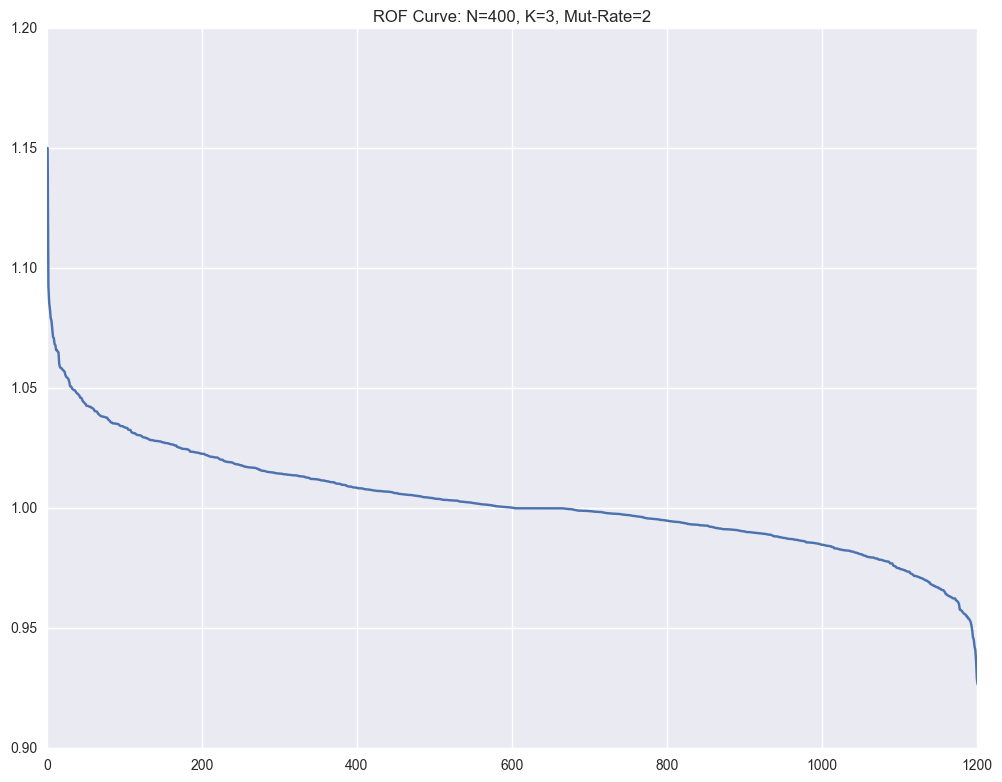

The file beside this chart, header and first rows:
, Fitness, Sequence
1196, 1.15, [0, 1, 14, 4, 1, 4, 13, 16, 9, 13, 11, 3…
1184, 1.093, [0, 1, 1, 4, 18, 4, 13, 16, 9, 13, 11, 3…
975, 1.086, [0, 1, 14, 4, 18, 4, 13, 16, 9, 13, 11, …
1191, 1.083, [7, 1, 0, 4, 18, 4, 13, 16, 9, 13, 11, 3…
1035, 1.079, [0, 1, 14, 4, 18, 4, 13, 16, 9, 13, 11, …
545, 1.078, [0, 1, 14, 4, 18, 4, 13, 16, 9, 2, 11, 3…
799, 1.075, [0, 1, 14, 4, 18, 4, 13, 16, 9, 13, 11, …
711, 1.071, [11, 1, 14, 4, 18, 4, 13, 16, 9, 13, 11,…
293, 1.071, [0, 1, 14, 4, 18, 4, 13, 16, 9, 13, 11, …
1118, 1.068, [0, 1, 14, 4, 18, 4, 13, 16, 9, 13, 11, …
852, 1.068, [0, 1, 14, 4, 18, 4, 13, 16, 9, 13, 11, …
1018, 1.066, [0, 1, 14, 4, 18, 4, 13, 16, 9, 13, 11, …
607, 1.066, [0, 1, 14, 4, 18, 4, 13, 16, 9, 13, 11, …
736, 1.065, [0, 1, 14, 4, 18, 4, 13, 16, 9, 13, 11, …
511, 1.065, [0, 1, 14, 4, 18, 4, 13, 16, 9, 13, 11, …
1139, 1.06, [0, 1, 14, 4, 18, 4, 13, 16, 9, 13, 11, …
559, 1.059, [0, 1, 14, 4, 18, 4, 13, 16, 9, 13, 11, …
294, 1.058, [0, 1, 14, 4, 18, 4, 13, 16, 9, 13, 11, …
531, 1.058, [0, 1, 14, 4, 18, 4, 13, 16, 9, 13, 11, …
1024, 1.058, [0, 1, 12, 4, 18, 4, 13, 16, 9, 13, 11, …
870, 1.057, [0, 1, 14, 4, 18, 4, 13, 16, 9, 13, 11, …
842, 1.057, [0, 1, 14, 4, 18, 4, 13, 16, 9, 13, 11, …
821, 1.057, [0, 1, 14, 4, 18, 4, 13, 16, 9, 13, 11, …
1086, 1.055, [0, 1, 14, 4, 18, 4, 13, 16, 9, 13, 11, …
1100, 1.055, [0, 1, 14, 4, 18, 4, 13, 16, 9, 13, 11, …
835, 1.054, [0, 1, 14, 4, 18, 4, 13, 16, 9, 13, 11, …
1178, 1.054, [0, 1, 14, 4, 18, 15, 13, 16, 9, 13, 11,…
871, 1.054, [0, 1, 14, 4, 18, 4, 13, 16, 9, 13, 11, …
900, 1.053, [0, 1, 14, 4, 18, 4, 13, 16, 9, 13, 11, …
560, 1.051, [0, 1, 14, 4, 18, 4, 13, 16, 9, 13, 11, …
1142, 1.051, [0, 1, 14, 4, 18, 4, 13, 8, 9, 13, 11, 3…
864, 1.05, [0, 1, 14, 4, 18, 4, 13, 16, 9, 13, 11, …
1194, 1.05, [0, 1, 14, 4, 18, 4, 13, 16, 9, 13, 11, …
970, 1.049, [0, 1, 14, 4, 18, 4, 13, 16, 9, 13, 11, …
1074, 1.049, [18, 1, 14, 4, 18, 4, 13, 16, 9, 13, 11,…
765, 1.049, [0, 1, 14, 4, 18, 4, 13, 16, 9, 13, 11, …
818, 1.049, [0, 1, 14, 4, 18, 4, 13, 16, 9, 13, 11, …
220, 1.048, [0, 1, 14, 4, 18, 4, 13, 16, 9, 13, 11, …
782, 1.048, [0, 1, 14, 4, 18, 4, 13, 16, 9, 13, 11, …
956, 1.048, [0, 1, 14, 4, 18, 4, 13, 16, 9, 13, 11, …
1050, 1.047, [0, 1, 14, 4, 18, 4, 13, 16, 9, 13, 11, …
1169, 1.047, [0, 1, 14, 4, 18, 4, 13, 16, 9, 13, 11, …
1160, 1.046, [0, 1, 14, 4, 18, 4, 13, 16, 9, 13, 11, …
1166, 1.046, [0, 1, 14, 4, 18, 4, 13, 16, 9, 13, 11, …
881, 1.046, [0, 1, 14, 4, 18, 4, 13, 16, 9, 13, 11, …
903, 1.045, [0, 1, 14, 4, 18, 4, 13, 16, 9, 13, 11, …
1174, 1.044, [0, 1, 14, 4, 18, 4, 13, 16, 9, 13, 11, …
696, 1.044, [0, 1, 14, 4, 18, 4, 13, 16, 9, 13, 11, …
1199, 1.044, [0, 1, 14, 4, 18, 4, 13, 17, 16, 13, 11,…
1144, 1.043, [0, 1, 14, 4, 18, 4, 13, 16, 9, 13, 11, …
429, 1.043, [0, 1, 14, 4, 18, 4, 13, 16, 9, 13, 11, …
960, 1.043, [0, 1, 14, 4, 18, 4, 12, 16, 9, 13, 11, …
684, 1.043, [0, 1, 14, 4, 18, 9, 13, 16, 9, 13, 11, …
702, 1.042, [0, 1, 14, 4, 18, 4, 13, 16, 9, 13, 11, …
761, 1.042, [0, 1, 14, 4, 18, 4, 13, 16, 9, 13, 11, …
391, 1.042, [0, 1, 14, 4, 18, 4, 13, 16, 9, 13, 11, …
1133, 1.042, [0, 1, 14, 4, 18, 4, 13, 16, 9, 13, 11, …
1037, 1.042, [0, 1, 14, 4, 18, 4, 13, 16, 9, 13, 11, …
1164, 1.042, [0, 1, 14, 4, 18, 4, 13, 17, 9, 13, 11, …
555, 1.041, [0, 8, 14, 4, 18, 4, 13, 16, 9, 13, 11, …
... 1,141 more rows
